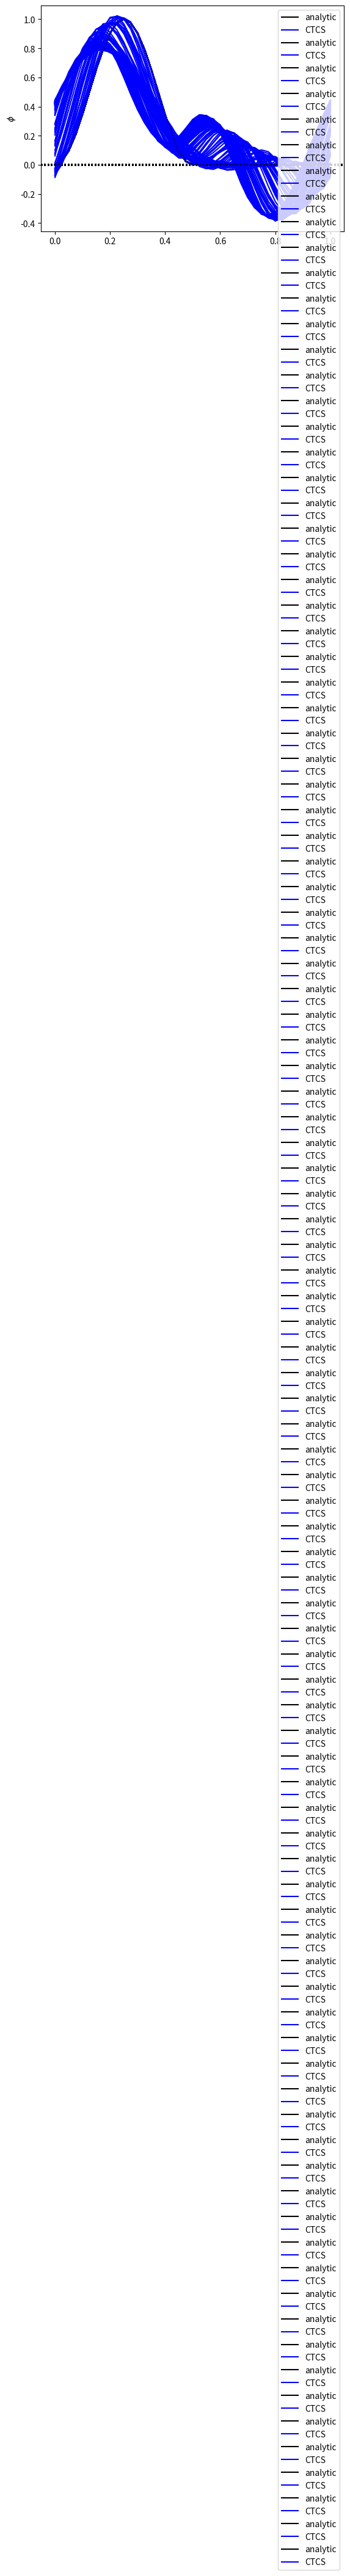

The script that saved this image:
import numpy as np
import matplotlib.pyplot as plt


#function defining the intial and analytic solution
def initialBell(x):
    return np.where(x%1. < 0.5, np.power(np.sin(2*x*np.pi),2),0)
    #%n remainder after division by n

#put everything inside a main function to avoid global variables    
def main():
    # Setup space, initial phi profile and Courant num
    nx = 40             # number of points in space
   # c = 0.2             #Courant number
        #spatial variable going from zero to one inclusive
    x = np.linspace(0.0,1.0,nx+1)
    
    arraysize = 100
    #dt = 0.01
    carray = np.zeros([arraysize])
    delta = np.zeros([arraysize])
    dtlist = np.linspace(0.001,0.025,arraysize)
    for h in range(0,arraysize):
        
        dt = dtlist[h]
        # Set up changes
        
        #given time
        t = 10
        
        
       # nt = 40
        nt = round(t/dt)
        #derived quantities
        u = 1.
        dx = 1./nx
        c = u * dt/dx
       # dx = u*dt./c
        
        #dt = c*dx/u
       # t = nt*dt
        
        
        

        #Three time levels of the dependent variable, phi
        phi = initialBell(x)
        phiNew = phi.copy()
        phiOld = phi.copy()
        
        #FTCS for the first time-step, looping over space
        
        for j in range(1,nx):
            phi[j] = phiOld[j] - 0.5*c*(phiOld[j+1] - phiOld[j-1])
        #Apply periodic boundary conditions
        phi[0] = phiOld[0] - 0.5*c*(phiOld[1] - phiOld[nx - 1])
        phi[nx] = phi[0]
        
        #loop over the remaining time-steps (nt) using CTCS
        
        
        
        for n in range(1,int(nt)):
        #loop over space
            for j in range(1,int(nx)):
                phiNew[j]= phiOld[j] - c*(phi[j+1] - phi[j-1])
             #apply periodic boundary conditions
            phiNew[0] = phiOld[0] - c*(phi[1] - phi[nx-1])
            phiNew[nx] = phiNew[0]
             #update phi for the next time-step
            phiOld = phi.copy()
            phi = phiNew.copy()
             
      
         
        #plot the solution in comparison to the analytic solution
        plt.plot(x, initialBell(x - u*t), 'k', label = 'analytic')
        plt.plot(x,phi,'b',label = 'CTCS')
        plt.legend(loc = 'best')
        plt.ylabel('$\phi$')
        plt.axhline(0,linestyle = ':',color = 'black')

     
     
     #calculate the difference between the plots
        diff = abs(sum(initialBell(x - u*t) - phi)) 
        delta[h] = diff
        carray[h] = c
        print('Difference between is ', diff,' with c = ',c,' and a dt = ',dt)
 
    #plt.show()
main()
         
         
         
         
         
